Run: headless pygame with SDL's dummy video driver; simulated clock (each Clock.tick advances the game by its frame time, no real sleeping); random seed 0; keys injected as events and as key.get_pressed() state; mouse plan: one left click at the window centre at the start of phase 2, then a move to the lower-right quarter at the start of phase 3; restart key SPACE tapped at the start of phases 3 and 4.
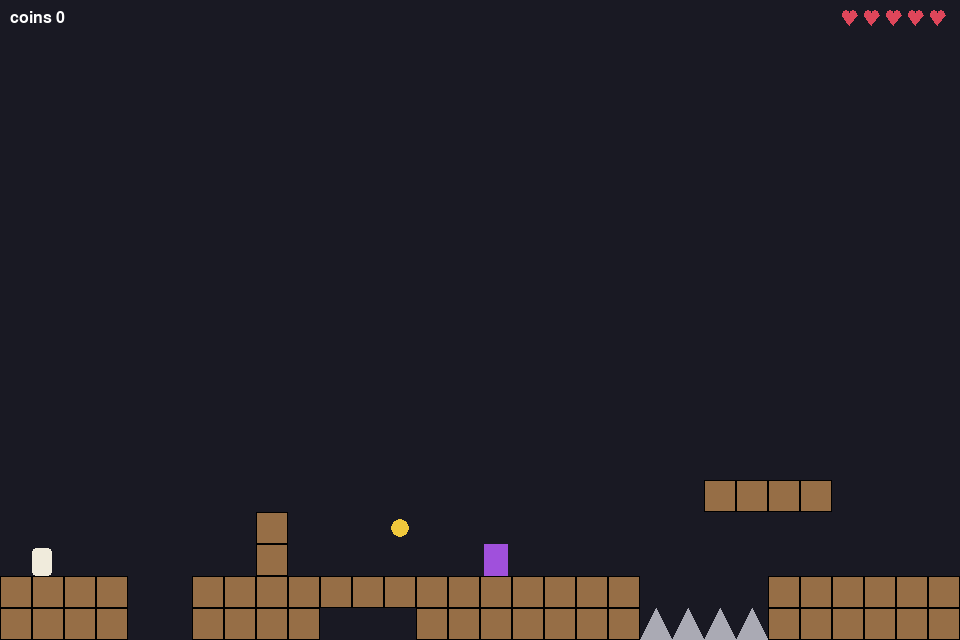
Frame 1 of 4 · flips 1–60 · no input
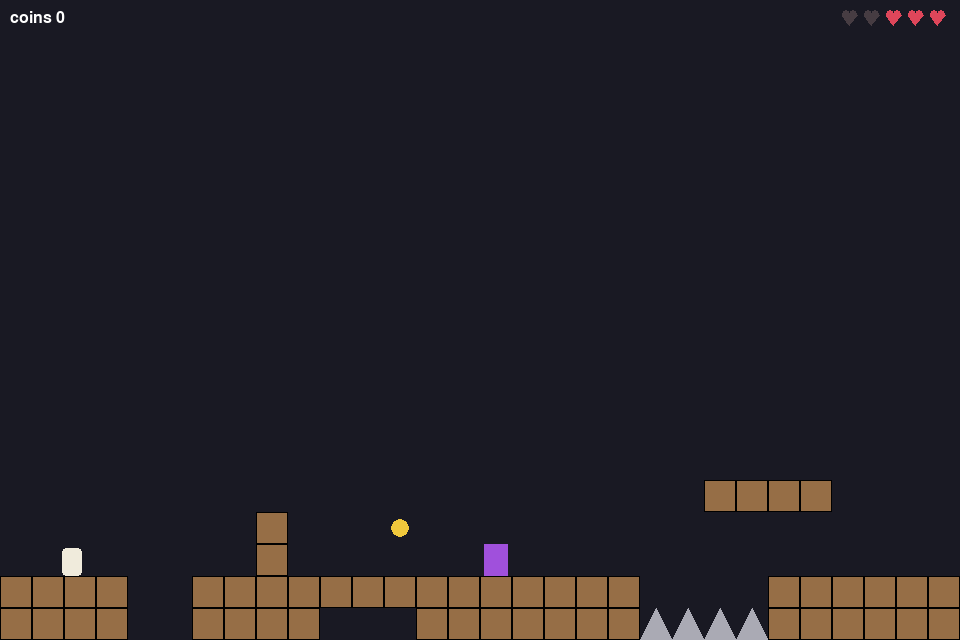
Frame 2 of 4 · flips 61–180 · clicked the window centre · tapped SPACE, RETURN · held RIGHT (→), D
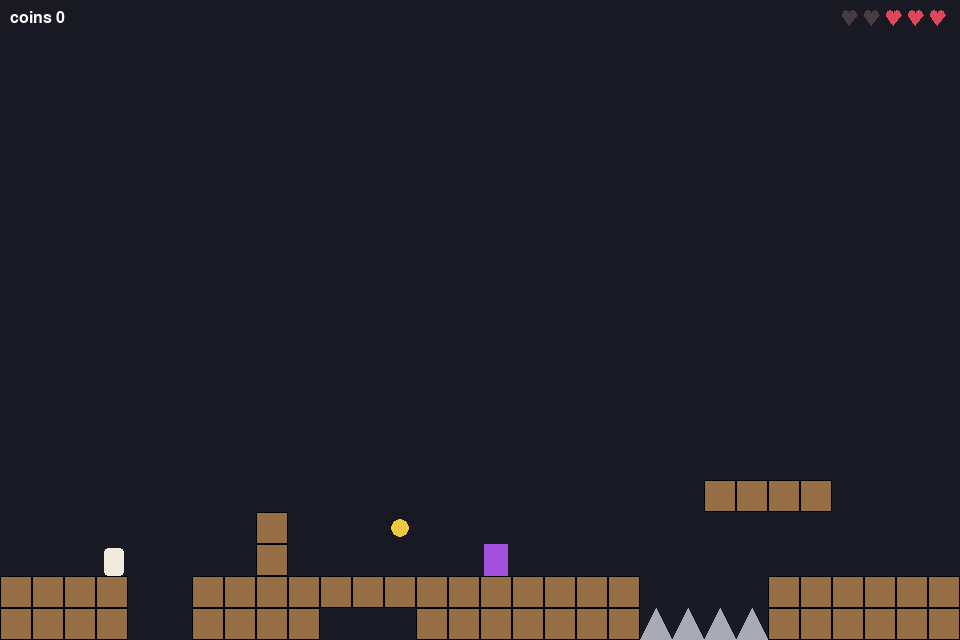
Frame 3 of 4 · flips 181–300 · moved the mouse to the lower-right quarter · tapped SPACE · held DOWN (↓), S
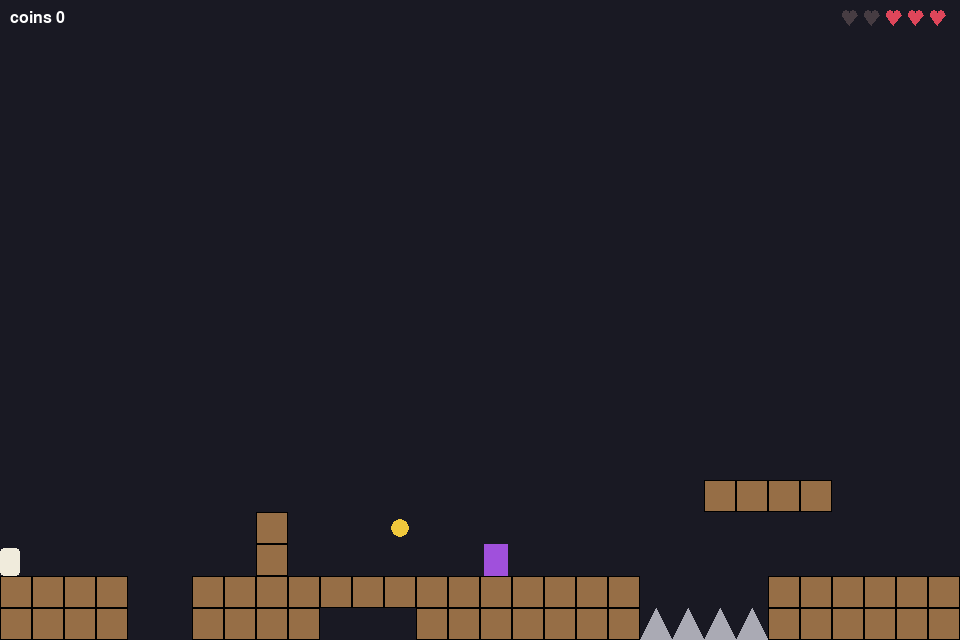
Frame 4 of 4 · flips 301–420 · tapped SPACE · held LEFT (←), A, UP (↑), W

The pygame program that drew these frames:

"""Trust No One -- step 29: Bricks that crumble.   Run it:  python3 steps/step29.py"""

import pygame   # the game library itself
import math

VW, VH = 960, 640                     # the window, in pixels
TILE = 32                             # one square of the world

PW, PH = 20, 28                       # how big you are
SPD = 3.6                             # top walking speed, pixels per frame
GRAV = 0.35                           # pull per frame
MAXFALL = 12                          # the fastest you may fall
JUMP = -9.2                           # the kick upward, pixels per frame
COYOTE = 7                            # you may still jump 7 frames after the edge
BUFFER = 8                            # a press up to 8 frames early still counts
CUT = 0.42                            # let go early and the jump is cut to this
ACC, AIR, FRIC = 0.55, 0.32, 0.72     # how fast you gain speed, on the ground and off it, and lose it
BOUNCE = -12.3                        # a trampoline: stronger than JUMP
# 0.3 seconds of warning, half a second of nothing
CRACK, AWAY = 18, 30                  # a cracked brick wobbles, drops, comes back
LIVES = 5                             # how many you start with
SHOWN = 30                            # frames a struck square tells the truth
CLEAR = 6                             # frames a stone ignores what it is inside

# honest: '#' brick  'o' coin  '^' spike  'W' wizard  'G' exit  'P' spawn
# lies:   '%' hologram brick   't' spike that is a trampoline   'x' coin that kills   '~' floor that isn't drawn   'c' brick that crumbles
ROW = " " * 60                       # one empty row, so the sky is not 13 lines of spaces
L1 = [   # the level
    ROW, ROW, ROW, ROW, ROW, ROW, ROW, ROW, ROW, ROW, ROW, ROW, ROW,
    "                                            o  o            ",
    ROW,
    "                      ####               ######             ",
    "        #   x                         o             o       ",
    " P      #      W                  ^                      G  ",
    "####  ####%%%#######    ######~~~~######cccc################",
    "####  ####   #######tttt######    ######    ################",
]
LEVELS = [L1]                          # the levels, in order: one so far

LIARS = set("%tx~c!")                 # every letter that lies, including the ones you have not met yet

LVL, COLS, ROWS = [], 0, 0                            # the level, once it is measured
level = 0                                             # which level is loaded
SPAWN = (0, 0)                                        # where you start, found by load()
P = {}                                                # where you are, and how fast
cursed = False   # the curse: not yet
wizard = True   # he is standing in the level until you touch
coins = 0   # how many you have taken
# this level's clock, in frames
frames = 0                                            # this level's clock
coy = 0   # coyote frames left
buf = 0   # frames since the jump key went down
lives = LIVES   # how many you have left, right now
over = False                                          # the run is finished
taken = set()   # which coins you already picked up
pebbles = []   # every stone in the air right now
hit = {}   # squares a stone has struck
# squares that have dropped away: neither drawn nor solid
gone = set()
# every cracked brick you have stood on, and how far its clock has got
crack = {}

def load(i):   # load takes a number now: which level to start
    """Take level i, measure it, find where you start, and stand there."""
    global LVL, COLS, ROWS, level, SPAWN, frames
    level = i
    frames = 0
    rows = LEVELS[i]   # the level asked for, as its list of strings
    COLS = max(len(r) for r in rows)
    LVL = [r.ljust(COLS) for r in rows]   # pad every row to the same width
    ROWS = len(LVL)   # and the number of rows is the height
    SPAWN = next((c * TILE, r * TILE) for r in range(ROWS) for c in range(COLS) if LVL[r][c] == "P")
    LVL = [r.replace("P", " ") for r in LVL]   # then erase it
    taken.clear()   # a fresh level has all its coins
    pebbles.clear()
    hit.clear()
    gone.clear()
    crack.clear()
    place()   # back to the start

def reset():   # a whole fresh run
    """A whole fresh run: everything back to the beginning."""
    global cursed, wizard, lives, over, coins
    cursed = False   # the curse: not yet
    wizard = True   # he is standing in the level until you touch
    coins = 0   # how many you have taken
    lives = LIVES   # how many you have left, right now
    over = False   # true when the last heart has gone
    load(0)   # the first level

def place():   # stand at the start of the level
    """At the start of the level, standing still."""
    P.update(x=float(SPAWN[0]), y=float(SPAWN[1]), vx=0.0, vy=0.0)   # start where the level
    P["g"] = False   # not on the ground, until step() says so
    P["jump"] = False   # not mid-jump


def die():   # back to the start, standing still
    """Being killed. It costs a life, and the last one ends the run."""
    global lives, over
    lives -= 1   # one heart, spent
    if lives <= 0:   # that was the last one
        over = True   # nothing moves again until you ask for a new
        return place()   # put the body down and stop
    place()   # back to the start

def tile(c, r):   # what letter is at column c, row r?
    """What letter is at column c, row r? Off the map counts as empty air."""
    return LVL[r][c] if 0 <= r < ROWS and 0 <= c < COLS else " "   # off the edge of the map

def solid(ch):   # which letters stop you
    """Which letters stop you. Floor you cannot see and bricks that crumble are floor;
    a hologram is floor only until you are cursed."""
    return ch in "#~c" or (ch == "%" and not cursed)

def prect():   # your box, right now, as a Rect
    """Your box, right now."""
    return pygame.Rect(int(P["x"]), int(P["y"]), PW, PH)   # Rect wants whole pixels

def cells(rect):   # every tile a box overlaps
    """Every tile this box overlaps -- usually two to six of them."""
    for r in range(rect.top // TILE, (rect.bottom - 1) // TILE + 1):   # the -1 means touching
        for c in range(rect.left // TILE, (rect.right - 1) // TILE + 1):
            ch = tile(c, r)   # what is written in the square it has reached
            # something is written here and it has not dropped away
            if ch != " " and (c, r) not in gone:
                yield c, r, ch   # hand them back one at a time as the loop asks

def step(left, right, pressed=False, held=False):   # two new arguments
    global cursed, wizard, coins, frames, coy, buf
    if over: return                               # the run is finished
    frames += 1

    want = (right - left) * SPD   # the speed you asked for
    a = ACC if P["g"] else AIR   # 0.55 of steering on the ground
    if want:
        P["vx"] += max(-a, min(a, want - P["vx"]))   # move toward the speed you want
    else:
        P["vx"] *= FRIC if P["g"] else 0.96   # let go and you slide to a stop
    coy = COYOTE if P["g"] else coy - 1   # a countdown that refills every time you touch
    buf = BUFFER if pressed else buf - 1   # the same kind of countdown
    if buf > 0 and coy > 0:   # pressed recently AND grounded recently
        P["vy"], buf, coy, P["jump"] = JUMP, 0, 0, True   # jump, spend both credits
    if P["jump"] and not held and P["vy"] < JUMP * CUT:   # let go early while still rising
        P["vy"], P["jump"] = JUMP * CUT, False    # let go early, hop short -- never cuts a trampoline
    if P["vy"] >= 0:   # once you are falling there is nothing left
        P["jump"] = False   # not mid-jump
    P["vy"] = min(P["vy"] + GRAV, MAXFALL)   # add gravity every frame

    P["x"] += P["vx"]
    r = prect()   # where that move put you
    for c, _, ch in cells(r):
        if solid(ch):
            if P["vx"] > 0: r.right = c * TILE   # moving right
            elif P["vx"] < 0: r.left = (c + 1) * TILE   # moving left: the other face
            P["x"] = float(r.x); P["vx"] = 0.0   # stop dead, or you keep pressing into it
    P["x"] = min(max(P["x"], 0.0), COLS * TILE - PW)   # the level has two ends

    P["y"] += P["vy"]
    r = prect()   # where that move put you
    for _, rw, ch in cells(r):
        if solid(ch):
            if P["vy"] > 0: r.bottom = rw * TILE   # falling: land on top of it
            elif P["vy"] < 0: r.top = (rw + 1) * TILE   # rising: bonk your head
            P["y"] = float(r.y); P["vy"] = 0.0   # and the fall stops here
    # ponytail: 1px probe instead of trusting penetration -- sub-pixel gravity never sinks a full pixel
    P["g"] = P["vy"] >= 0 and any(solid(ch) for _, _, ch in cells(prect().move(0, 1)))

    # list() takes a copy, because the loop deletes from crack as it goes
    for cell in list(crack):                      # every cracked brick has a clock
        # one more frame on this brick's clock
        crack[cell] += 1
        # the warning is over
        if crack[cell] == CRACK:
            # into gone, which means neither drawn nor solid
            gone.add(cell)                        # the warning is over: it drops
        # its time away is up
        elif crack[cell] >= CRACK + AWAY:
            # you are standing in the square it wants to fill
            if prect().colliderect(pygame.Rect(cell[0] * TILE, cell[1] * TILE, TILE, TILE)):
                # hold the clock there and try again next frame, rather than building a brick
                # through you
                crack[cell] = CRACK + AWAY        # you are standing in its way: wait
            else:
                # the clock is thrown away and the brick is solid again
                del crack[cell]; gone.discard(cell)
    # and once started, stepping off will not save it
    if P["g"]:                                    # a brick you stand on starts its clock
        for c, rw, ch in cells(prect().move(0, 1)):
            # only start a clock that is not already running
            if ch == "c" and (c, rw) not in crack:
                # that exact square, from frame zero
                crack[(c, rw)] = 0

    if P["y"] > ROWS * TILE:   # fell past the bottom row
        return die()   # back to the start, and nothing else this frame
    for c, rw, ch in cells(prect()):   # every square you are standing in, this frame
        if ch == "^":   # a real spike, which never lied to anybody
            return die()   # back to the start, and nothing else this frame
        if ch == "t" and not cursed:   # before the curse
            return die()   # back to the start, and nothing else this frame
        if ch == "t" and cursed:                  # the spikes that spring
            P["vy"], P["g"], P["jump"] = BOUNCE, False, False   # fire upward
        if ch == "x" and cursed:   # once cursed, the killer coin kills
            return die()   # back to the start, and nothing else this frame
        if ch == "o" and (c, rw) not in taken:   # a coin you have not had yet
            taken.add((c, rw)); coins += 1   # remember it
        if ch == "x" and (c, rw) not in taken:   # the killer coin still counts
            taken.add((c, rw)); coins += 1   # remember it
        if ch == "W" and wizard:
            wizard, cursed = False, True   # he vanishes, and you are cursed

def throw(tx, ty):   # tx, ty is where you clicked, in world pixels
    """Click far away for a hard throw, close for a soft lob."""
    cx, cy = P["x"] + PW / 2, P["y"] + PH / 2   # throw from your middle, not your corner
    dx, dy = tx - cx, ty - cy   # the arrow from you to the click
    d = max(1.0, (dx * dx + dy * dy) ** 0.5)   # its length
    sp = max(4.5, min(16.0, d / 20.0))        # close click = soft lob, far click = hard throw
    pebbles.append([cx, cy, dx / d * sp, dy / d * sp, 0])   # the last number is its age


def pebble_step():   # one frame for every pebble in the air
    """One frame for every stone in the air."""
    for cell in list(hit):                        # the truth fades on its own
        hit[cell] -= 1   # a frame closer to lying again
        if hit[cell] <= 0:   # its half second is up
            del hit[cell]   # and the square goes back to looking like
    for pb in pebbles[:]:   # the [:] makes a copy
        pb[3] += GRAV * 0.5   # pebbles fall too, at half weight
        pb[0] += pb[2]; pb[1] += pb[3]   # the same speed-changes-position rule as you
        pb[4] += 1   # one frame older
        c, r = int(pb[0]) // TILE, int(pb[1]) // TILE
        if not (0 <= c < COLS and 0 <= r < ROWS):   # left the map
            pebbles.remove(pb); continue
        ch = tile(c, r)   # what is written in the square it has reached
        if ch == "W" and not wizard:              # he has gone: his square is air
            continue
        if pb[4] < CLEAR:                         # still leaving your hand
            continue
        # something is written here, it has not broken away, and it is not a coin you already
        # took
        if ch != " " and (c, r) not in gone and (c, r) not in taken:
            for i in (-1, 0, 1):
                for j in (-1, 0, 1):
                    hit[(c + i, r + j)] = SHOWN   # the square and the ring around it
            pebbles.remove(pb)

LOOK = {"#": (150, 110, 70), "%": (150, 110, 70), "c": (150, 110, 70),
        "^": (170, 170, 180), "t": (170, 170, 180), "o": (240, 200, 60), "x": (240, 200, 60)}

# ponytail: a revealed lie keeps its own hue and goes darker/duller -- readable, never neon
TRUTH = {"%": (108, 84, 66), "t": (146, 162, 148), "x": (206, 168, 96),   # what each liar looks
         "~": (50, 50, 66), "c": (126, 92, 58), "!": (66, 178, 158)}

def edge(col):   # a darker version of any colour
    return tuple(max(0, v - 40) for v in col)

def shaken(n):   # the wobble
    """How far a struck square is knocked sideways: a wobble that dies down."""
    return int(math.sin(n * 0.9) * n / 6)

def heart(scr, x, y, full):   # a heart, drawn rather than loaded
    """A small heart: two lobes and a point. Cheaper than a picture, and it never
    goes missing."""
    col = (222, 70, 90) if full else (70, 60, 66)
    pygame.draw.circle(scr, col, (x + 4, y + 4), 4)
    pygame.draw.circle(scr, col, (x + 11, y + 4), 4)
    pygame.draw.polygon(scr, col, [(x, y + 5), (x + 15, y + 5), (x + 7, y + 15)])

def draw(scr, font, big):   # two fonts now
    here = P["x"]                                   # what the camera follows
    cam = max(0, min(int(here) + PW // 2 - VW // 2, COLS * TILE - VW))   # the camera
    scr.fill((25, 25, 35))   # paint over the last frame, or it smears
    for r in range(ROWS):   # every row
        for c in range(cam // TILE, min(COLS, cam // TILE + VW // TILE + 2)):
            ch = LVL[r][c]
            if ch == " ":   # air: nothing to draw
                continue
            if (c, r) in taken:   # a coin you took is not drawn
                continue
            # a square that has dropped away is not drawn
            if (c, r) in gone:
                continue
            if ch == "W" and not wizard:   # once he is gone, his square is air
                continue
            box = pygame.Rect(c * TILE - cam, r * TILE, TILE, TILE)   # every drawn thing
            shake = hit.get((c, r), 0)               # frames of truth this square has left
            seen = shake > 0                         # telling the truth, for now
            if ch != "#":                            # the ground stays put
                box = box.move(shaken(shake), 0)   # a struck square wobbles
            lie = seen and ch in LIARS   # revealed, and actually a liar
            if ch == "c" and (c, r) in crack:        # counting down under your feet
                box = box.move(int(math.sin(frames) * 2), 0)
            if ch == "~" and not seen:   # floor you cannot see stays unseen until
                continue
            if ch in "ox":   # coins, honest and not
                col = LOOK[ch]   # the colour this letter is drawn in
                if lie: col = TRUTH[ch]   # for half a second, the truth colour
                pygame.draw.circle(scr, col, box.center, 9)
                if lie: pygame.draw.circle(scr, edge(col), box.center, 9, 2)
                continue
            if ch in "^t":   # spikes, and the spikes that are not
                col = LOOK[ch]   # the colour this letter is drawn in
                if lie: col = TRUTH[ch]   # for half a second, the truth colour
                pts = [box.bottomleft, (box.centerx, box.top), box.bottomright]
                pygame.draw.polygon(scr, col, pts)
                if lie: pygame.draw.polygon(scr, edge(col), pts, 2)
                continue
            if ch == "W":
                pygame.draw.rect(scr, (160, 80, 220), box.inflate(-8, 0))   # the wizard
                continue
            if ch in "G!":   # the way out, and the exit that lies
                col = (90, 230, 190)   # exit green
                pygame.draw.rect(scr, col, box.inflate(-6, -2))
                continue
            if ch == "~":
                pygame.draw.rect(scr, TRUTH["~"], box)
                pygame.draw.rect(scr, edge(TRUTH["~"]), box, 1)
                continue
            if ch in "#%~c":
                col = LOOK[ch]   # the colour this letter is drawn in
                if lie: col = TRUTH[ch]   # for half a second, the truth colour
                pygame.draw.rect(scr, col, box)
                pygame.draw.rect(scr, edge(col) if lie else (0, 0, 0), box, 2 if lie else 1)
                if ch == "c":
                    pygame.draw.line(scr, (90, 60, 40), box.topleft, box.center, 1)
                continue
    for pb in pebbles:
        pygame.draw.circle(scr, (230, 230, 230), (int(pb[0]) - cam, int(pb[1])), 3)
    x, y = int(P["x"]) - cam, int(P["y"])
    pygame.draw.rect(scr, (240, 235, 220), (x, y, PW, PH), border_radius=4)
    hud = "coins %d" % coins   # the words along the top: one number, for now
    for i in range(LIVES):   # one heart per life you started with
        heart(scr, VW - 30 - i * 22, 10, i < lives)   # the ones past lives are drawn dark
    if over:   # the run is finished
        veil = pygame.Surface((VW, VH), pygame.SRCALPHA)   # a surface with an alpha channel
        veil.fill((8, 6, 12, 185))   # near-black, and 185 out of 255 opaque
        scr.blit(veil, (0, 0))
        card = big.render("GAME OVER", True, (240, 120, 130))   # the only red text in the game
        scr.blit(card, card.get_rect(center=(VW // 2, VH // 2 - 20)))
        again = font.render("press space to try again", True, (222, 216, 206))
        scr.blit(again, again.get_rect(center=(VW // 2, VH // 2 + 24)))
        return
    scr.blit(font.render(hud, True, (255, 255, 255)), (10, 10))

def main():   # the whole game lives in here
    pygame.init()   # wake the library up
    scr = pygame.display.set_mode((VW, VH))   # make the window
    pygame.display.set_caption("Trust No One")   # the title on the window bar
    font, big = pygame.font.SysFont(None, 24), pygame.font.SysFont(None, 30)   # two sizes
    clk = pygame.time.Clock()   # our metronome
    reset()   # a whole fresh run
    while True:   # the game loop
        pressed = False   # true for one frame only
        for e in pygame.event.get():   # everything that happened since the last frame
            if e.type == pygame.QUIT:   # the X button on the window
                return
            if e.type == pygame.KEYDOWN:
                if over and e.key == pygame.K_SPACE: reset()   # space on the game over screen
                if e.key in (pygame.K_SPACE, pygame.K_UP, pygame.K_w): pressed = True
            if e.type == pygame.MOUSEBUTTONDOWN:
                cam = max(0, min(int(P["x"]) + PW // 2 - VW // 2, COLS * TILE - VW))
                throw(e.pos[0] + cam, e.pos[1])   # e.pos is where on screen you clicked; adding
        k = pygame.key.get_pressed()   # which keys are held down right now
        step(k[pygame.K_LEFT] or k[pygame.K_a], k[pygame.K_RIGHT] or k[pygame.K_d], pressed,
             k[pygame.K_SPACE] or k[pygame.K_UP] or k[pygame.K_w])
        pebble_step()   # move the pebbles once per frame
        draw(scr, font, big)   # draw() takes both fonts from the day it takes
        pygame.display.flip()   # show the frame you just drew
        clk.tick(60)   # sleep so the loop runs 60 times a second

if __name__ == "__main__":   # run the game when you run this file
    main()   # start it
